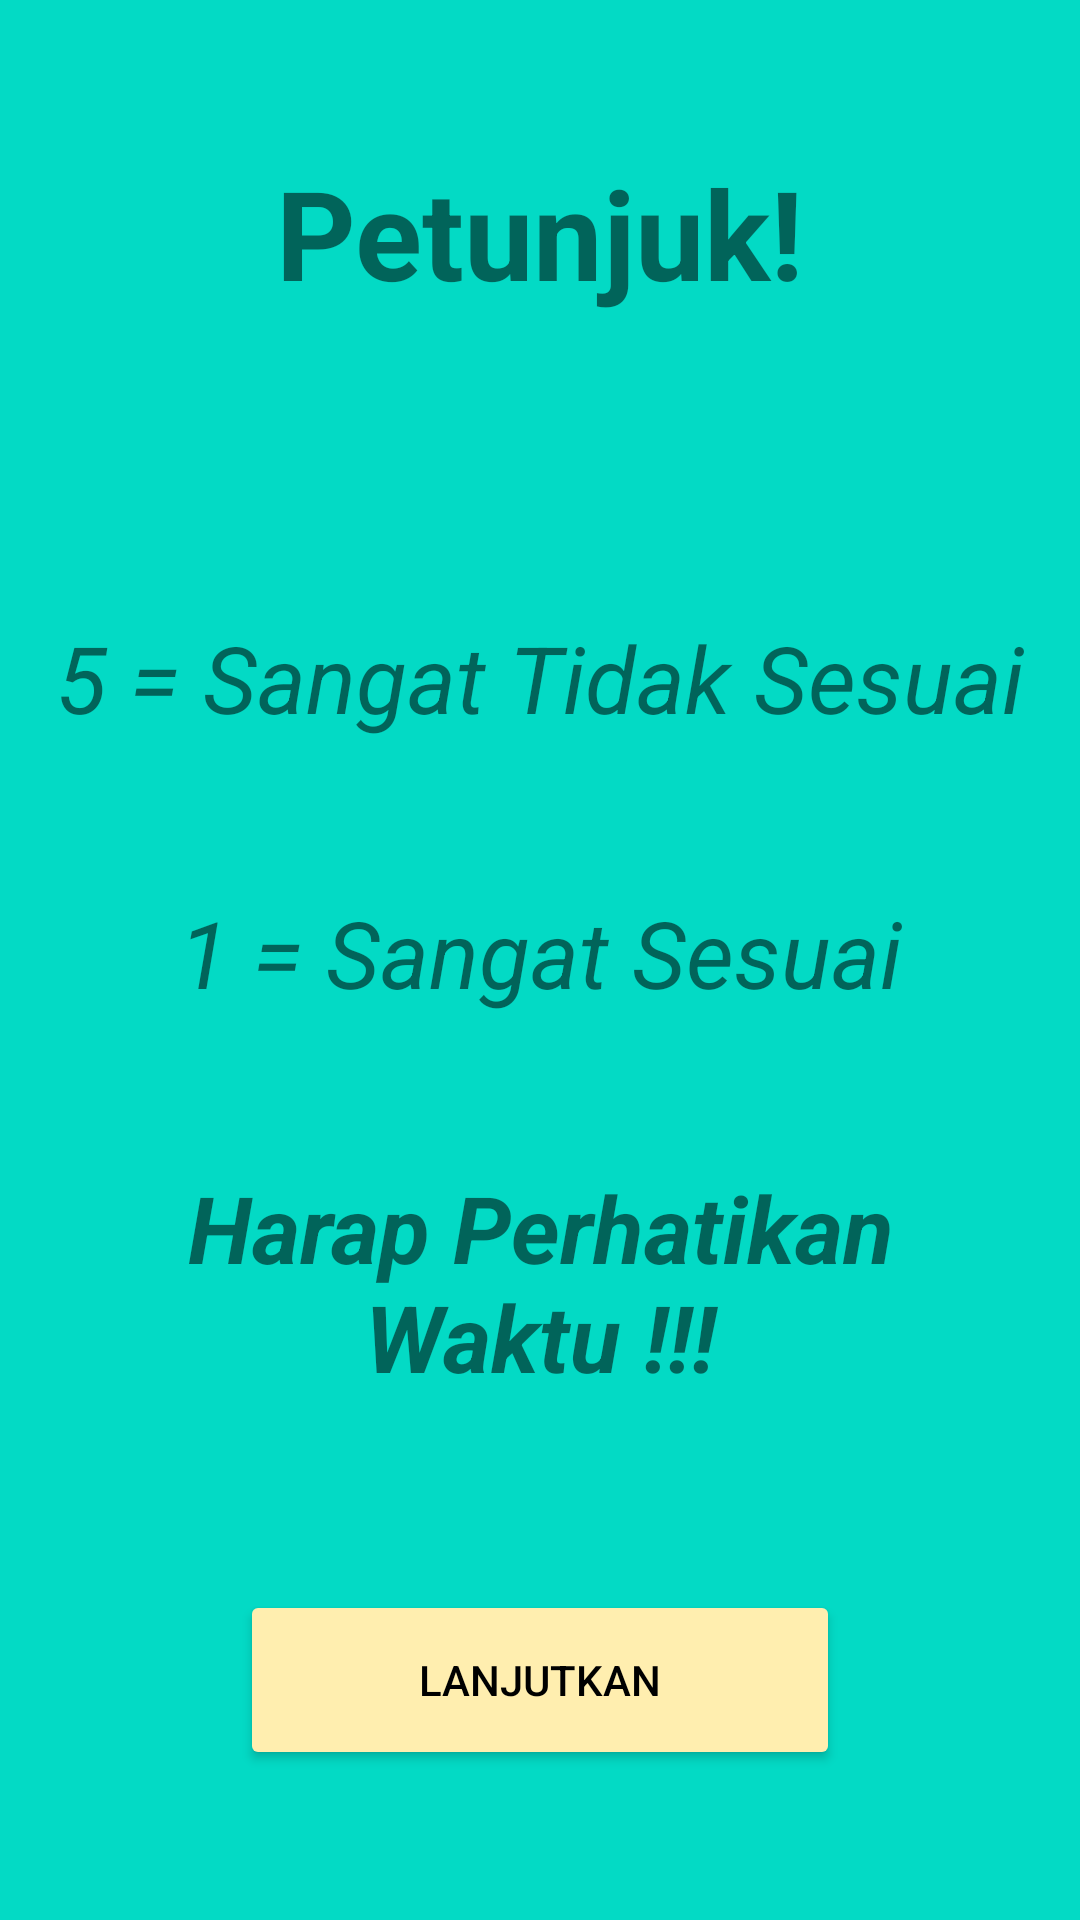

This screen was rendered from an Android layout file. Write that file and the resources it references.
<!-- AndroidManifest.xml: application theme Theme.Apkandroidpenilaianhotel -->
<!-- res/layout/activity_petunjuk.xml -->
<?xml version="1.0" encoding="utf-8"?>
<LinearLayout xmlns:android="http://schemas.android.com/apk/res/android"
    xmlns:app="http://schemas.android.com/apk/res-auto"
    xmlns:tools="http://schemas.android.com/tools"
    android:layout_width="match_parent"
    android:layout_height="match_parent"
    android:background="@color/teal_200"
    android:orientation="vertical"
    tools:context=".Petunjuk">

    <LinearLayout
        android:layout_width="match_parent"
        android:layout_height="wrap_content"
        android:layout_marginTop="50dp"
        android:gravity="center|top"
        android:orientation="vertical">

        <TextView
            android:layout_width="match_parent"
            android:layout_height="wrap_content"
            android:gravity="center"
            android:text="Petunjuk!"
            android:textSize="20pt"
            android:textStyle="bold" />
    </LinearLayout>

    <LinearLayout
        android:layout_width="match_parent"
        android:layout_height="match_parent"
        android:layout_marginTop="100dp"
        android:gravity="center"
        android:orientation="vertical">

        <TextView
            android:layout_width="match_parent"
            android:layout_height="wrap_content"
            android:gravity="center"
            android:text="5 = Sangat Tidak Sesuai"
            android:textStyle="italic"
            android:textSize="15pt" />


        <TextView
            android:layout_width="match_parent"
            android:layout_height="wrap_content"
            android:layout_marginTop="50dp"
            android:gravity="center"
            android:text="1 = Sangat Sesuai"
            android:textStyle="italic"
            android:textSize="15pt" />

        <TextView
            android:layout_width="match_parent"
            android:layout_height="wrap_content"
            android:layout_marginTop="50dp"
            android:gravity="center"
            android:text="Harap Perhatikan
            Waktu !!!"
            android:textStyle="italic|bold"
            android:textSize="15pt" />
        <LinearLayout
            android:layout_width="match_parent"
            android:layout_height="match_parent"
            android:layout_marginBottom="50dp"
            android:gravity="center|bottom"
            android:orientation="vertical">

            <Button
                android:id="@+id/id_btn_lanjutkan"
                android:layout_width="200dp"
                android:layout_height="60dp"
                android:backgroundTint="@color/clr_button"
                android:text="Lanjutkan"
                android:textColor="@color/black" />

    </LinearLayout>



    </LinearLayout>

</LinearLayout>
<!-- resources referenced by this layout -->
<resources>
  <color name="black">#FF000000</color>
  <color name="clr_button">#FFEEAF</color>
  <color name="teal_200">#FF03DAC5</color>
  <style name="Theme.Apkandroidpenilaianhotel" parent="Theme.MaterialComponents.DayNight.NoActionBar">
          
          <item name="colorPrimary">@color/purple_500</item>
          <item name="colorPrimaryVariant">@color/purple_700</item>
          <item name="colorOnPrimary">@color/white</item>
          
          <item name="colorSecondary">@color/teal_200</item>
          <item name="colorSecondaryVariant">@color/teal_700</item>
          <item name="colorOnSecondary">@color/black</item>
          
          <item name="android:statusBarColor" tools:targetApi="l">?attr/colorPrimaryVariant</item>
          
      </style>
  <color name="purple_500">#FF6200EE</color>
  <color name="purple_700">#FF3700B3</color>
  <color name="white">#FFFFFFFF</color>
  <color name="teal_700">#FF018786</color>
</resources>
